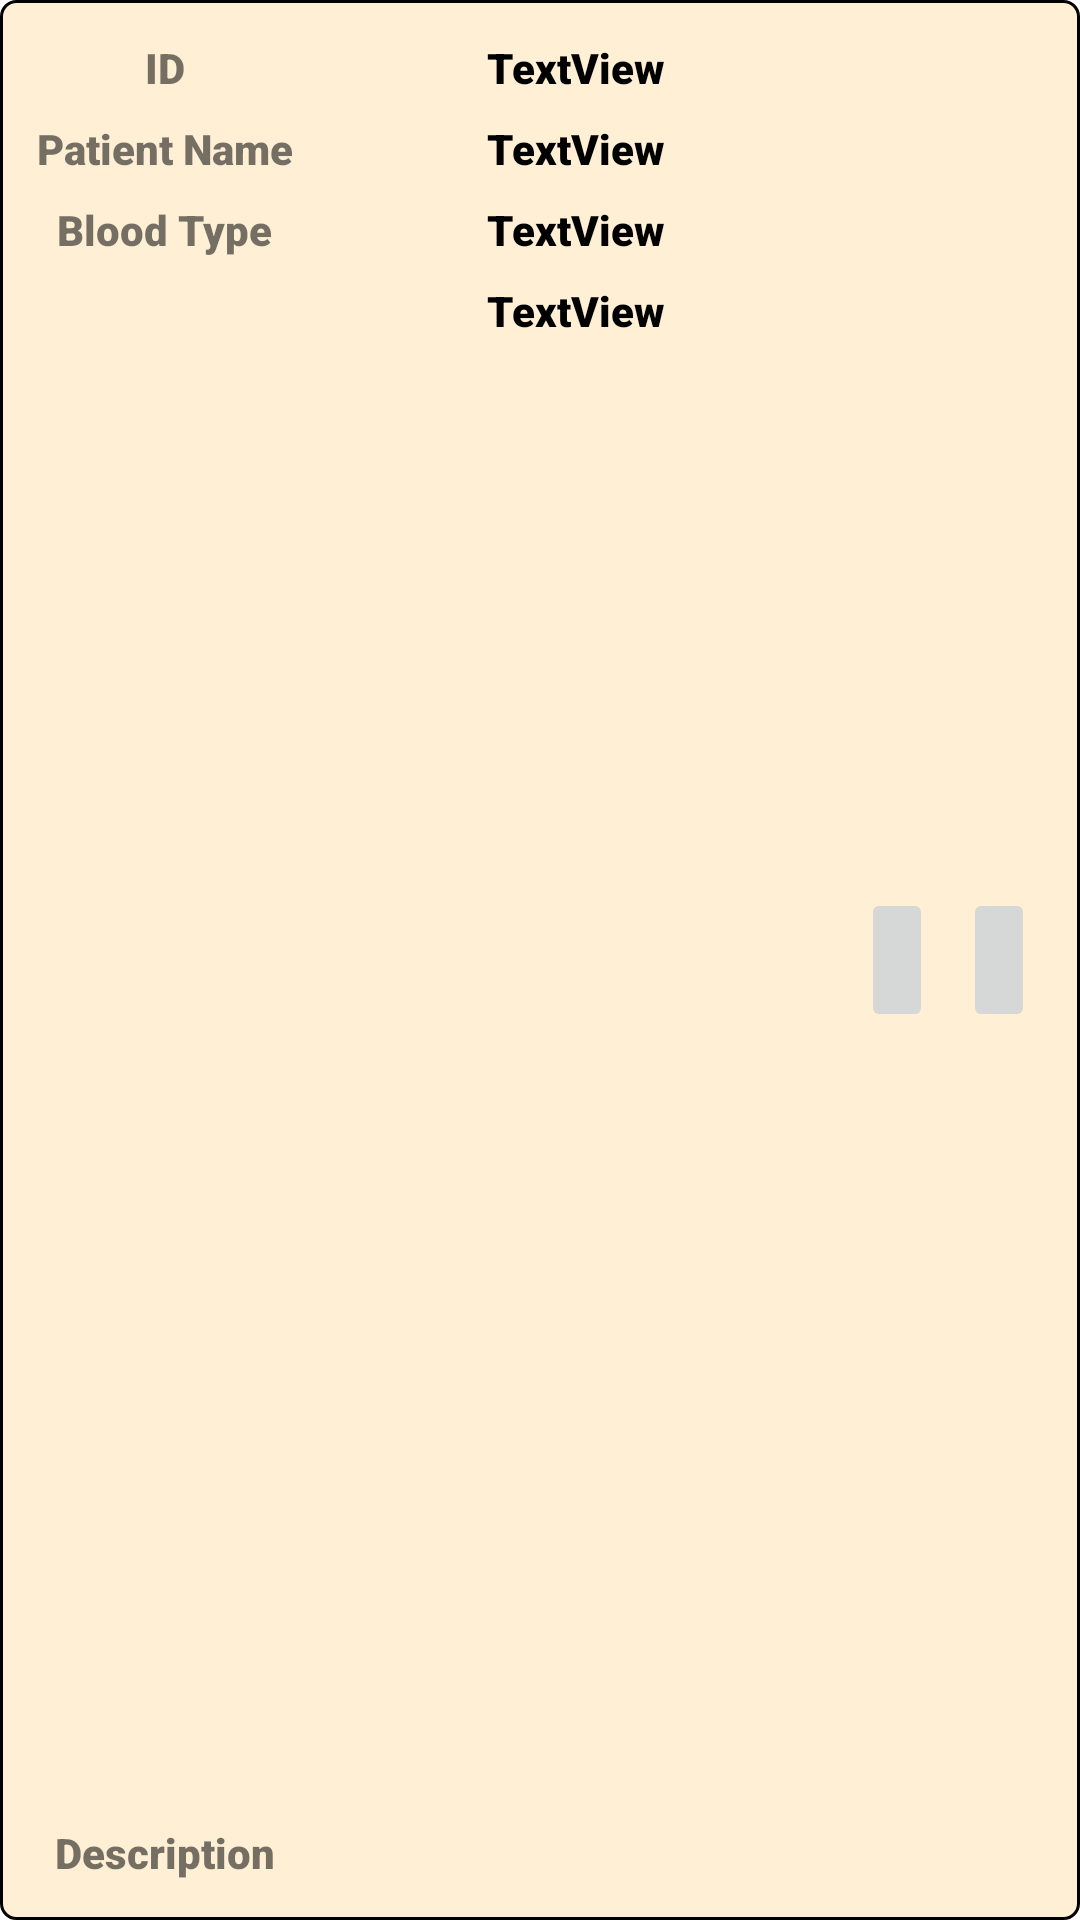

Android layout source for this screen:
<!-- AndroidManifest.xml: application theme Theme.LatestBloodDonationApp -->
<!-- res/layout/fragment_row_blood_donation_request.xml -->
<?xml version="1.0" encoding="utf-8"?>
<androidx.constraintlayout.widget.ConstraintLayout xmlns:android="http://schemas.android.com/apk/res/android"
    xmlns:app="http://schemas.android.com/apk/res-auto"
    xmlns:tools="http://schemas.android.com/tools"
    android:layout_width="match_parent"
    android:layout_height="wrap_content"
    android:background="@drawable/record_divider"
    android:padding="5dp">


    <androidx.constraintlayout.widget.Guideline
        android:id="@+id/guideline"
        android:layout_width="wrap_content"
        android:layout_height="wrap_content"
        android:orientation="vertical"
        app:layout_constraintGuide_begin="100dp" />

    <TextView
        android:id="@+id/textView7"
        android:layout_width="wrap_content"
        android:layout_height="wrap_content"
        android:layout_marginTop="8dp"
        android:text="ID"
        app:fontFamily="sans-serif-black"
        app:layout_constraintEnd_toStartOf="@+id/guideline"
        app:layout_constraintStart_toStartOf="parent"
        app:layout_constraintTop_toTopOf="parent" />

    <TextView
        android:id="@+id/textView"
        android:layout_width="wrap_content"
        android:layout_height="wrap_content"
        android:layout_marginTop="8dp"
        android:text="@string/patientName"
        app:fontFamily="sans-serif-black"
        app:layout_constraintEnd_toStartOf="@+id/guideline"
        app:layout_constraintStart_toStartOf="parent"
        app:layout_constraintTop_toBottomOf="@+id/textView7" />

    <TextView
        android:id="@+id/textViewTitle4"
        android:layout_width="wrap_content"
        android:layout_height="wrap_content"
        android:layout_marginTop="8dp"
        android:text="@string/bloodType"
        app:fontFamily="sans-serif-black"
        app:layout_constraintEnd_toStartOf="@+id/guideline"
        app:layout_constraintStart_toStartOf="parent"
        app:layout_constraintTop_toBottomOf="@+id/textView" />

    <TextView
        android:id="@+id/textView3"
        android:layout_width="wrap_content"
        android:layout_height="wrap_content"
        android:layout_marginTop="8dp"
        android:layout_marginBottom="8dp"
        android:text="@string/description"
        app:fontFamily="sans-serif-black"
        app:layout_constraintBottom_toBottomOf="parent"
        app:layout_constraintEnd_toStartOf="@+id/guideline"
        app:layout_constraintStart_toStartOf="parent"
        app:layout_constraintTop_toBottomOf="@+id/textViewTitle4"
        app:layout_constraintVertical_bias="1.0" />

    <TextView
        android:id="@+id/textViewPatientName2"
        android:layout_width="wrap_content"
        android:layout_height="wrap_content"
        android:layout_marginTop="8dp"
        android:text="TextView"
        android:textColor="@color/black"
        app:fontFamily="sans-serif-black"
        app:layout_constraintEnd_toStartOf="@+id/guideline4"
        app:layout_constraintStart_toStartOf="@+id/guideline"
        app:layout_constraintTop_toBottomOf="@+id/textViewID" />

    <TextView
        android:id="@+id/textViewDescription2"
        android:layout_width="wrap_content"
        android:layout_height="wrap_content"
        android:layout_marginTop="8dp"
        android:layout_marginBottom="8dp"
        android:text="TextView"
        android:textColor="@color/black"
        app:fontFamily="sans-serif-black"
        app:layout_constraintBottom_toBottomOf="parent"
        app:layout_constraintEnd_toStartOf="@+id/guideline4"
        app:layout_constraintStart_toStartOf="@+id/guideline"
        app:layout_constraintTop_toBottomOf="@+id/textViewBloodTypes2"
        app:layout_constraintVertical_bias="0.0" />

    <TextView
        android:id="@+id/textViewBloodTypes2"
        android:layout_width="wrap_content"
        android:layout_height="wrap_content"
        android:layout_marginTop="8dp"
        android:text="TextView"
        android:textColor="@color/black"
        app:fontFamily="sans-serif-black"
        app:layout_constraintEnd_toStartOf="@+id/guideline4"
        app:layout_constraintStart_toStartOf="@+id/guideline"
        app:layout_constraintTop_toBottomOf="@+id/textViewPatientName2" />

    <ImageButton
        android:id="@+id/imageButtonDelete"
        android:layout_width="wrap_content"
        android:layout_height="wrap_content"
        android:layout_marginEnd="10dp"
        android:minHeight="48dp"
        app:layout_constraintBottom_toBottomOf="parent"
        app:layout_constraintEnd_toStartOf="@+id/imageButtonEdit"
        app:layout_constraintTop_toTopOf="parent"
        app:srcCompat="@drawable/ic_baseline_delete_24"
        tools:ignore="SpeakableTextPresentCheck" />

    <ImageButton
        android:id="@+id/imageButtonEdit"
        android:layout_width="wrap_content"
        android:layout_height="wrap_content"
        android:layout_marginEnd="10dp"
        android:minHeight="48dp"
        app:layout_constraintBottom_toBottomOf="parent"
        app:layout_constraintEnd_toEndOf="parent"
        app:layout_constraintTop_toTopOf="parent"
        app:srcCompat="@drawable/ic_baseline_edit_24"
        tools:ignore="SpeakableTextPresentCheck" />

    <androidx.constraintlayout.widget.Guideline
        android:id="@+id/guideline4"
        android:layout_width="wrap_content"
        android:layout_height="wrap_content"
        android:orientation="vertical"
        app:layout_constraintGuide_begin="274dp" />

    <TextView
        android:id="@+id/textViewID"
        android:layout_width="wrap_content"
        android:layout_height="wrap_content"
        android:layout_marginTop="8dp"
        android:text="TextView"
        android:textColor="@color/black"
        app:fontFamily="sans-serif-black"
        app:layout_constraintEnd_toStartOf="@+id/guideline4"
        app:layout_constraintStart_toStartOf="@+id/guideline"
        app:layout_constraintTop_toTopOf="parent" />

</androidx.constraintlayout.widget.ConstraintLayout>
<!-- resources referenced by this layout -->
<resources>
  <color name="black">#FF000000</color>
  <!-- drawable record_divider (drawable-v24) -->
  <?xml version="1.0" encoding="utf-8"?>
  <shape xmlns:android="http://schemas.android.com/apk/res/android"
      android:shape="rectangle">
      <solid android:color="#FFEFD5" />
      <stroke
          android:width="1dp"
          />
      <corners android:radius="5dp"/>
      <padding android:bottom="1dp" android:top="1dp"/>
  </shape>
  <string name="bloodType">Blood Type</string>
  <string name="description">Description</string>
  <string name="patientName">Patient Name</string>
  <style name="Theme.LatestBloodDonationApp" parent="Theme.MaterialComponents.DayNight.DarkActionBar">
          
          <item name="colorPrimary">@color/purple_500</item>
          <item name="colorPrimaryVariant">@color/purple_700</item>
          <item name="colorOnPrimary">@color/white</item>
          
          <item name="colorSecondary">@color/teal_200</item>
          <item name="colorSecondaryVariant">@color/teal_700</item>
          <item name="colorOnSecondary">@color/black</item>
          
          <item name="android:statusBarColor" tools:targetApi="l">?attr/colorPrimaryVariant</item>
          
      </style>
  <color name="purple_500">#FF6200EE</color>
  <color name="purple_700">#FF3700B3</color>
  <color name="white">#FFFFFFFF</color>
  <color name="teal_200">#FF03DAC5</color>
  <color name="teal_700">#FF018786</color>
</resources>
